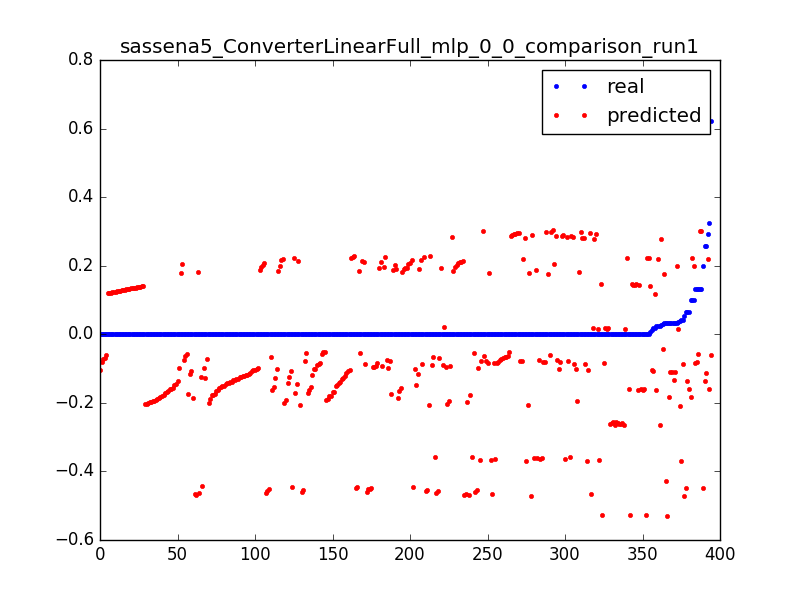

Source data for this figure (header and first rows):
0.023686515769988235, -0.163557042579, 0.0031847133757961785
0.000565, -0.1626, 0.006369
0.000624, -0.1617, 0.009554
0.0004656, -0.1608, 0.01274
0.0006696, -0.1599, 0.01592
0.0006098, -0.159, 0.01911
0.02386, 0.2206, 0.003185
0.001045, 0.2215, 0.006369
0.001031, 0.2224, 0.009554
0.000419, 0.2234, 0.01274
0.01754, -0.1062, 0.003185
0.01107, -0.1053, 0.006369
0.0001967, -0.1044, 0.009554
0.0, -0.1035, 0.01274
0.0001668, -0.1026, 0.01592
4.3201748436476005e-05, -0.1016, 0.01911
6.595981234497676e-05, -0.1007, 0.02229
0.0001338, -0.09979, 0.02548
1.8000728515198336e-05, -0.09887, 0.02866
9.116083226625444e-05, -0.09795, 0.03185
5.914525083565168e-05, -0.09703, 0.03503
5.554510513261201e-05, -0.09611, 0.03822
8.280335116991235e-05, -0.09519, 0.0414
5.554510513261201e-05, -0.09427, 0.04459
5.554510513261201e-05, -0.09335, 0.04777
5.760233124863468e-05, -0.09243, 0.05096
8.434627075692935e-05, -0.09151, 0.05414
7.85603223056156e-05, -0.09058, 0.05732
4.3201748436476005e-05, -0.08966, 0.06051
7.354583364781034e-05, -0.08874, 0.06369
6.994568794477068e-05, -0.08782, 0.06688
5.400218554559501e-05, -0.0869, 0.07006
4.3201748436476005e-05, -0.08598, 0.07325
5.554510513261201e-05, -0.08506, 0.07643
9.874685356908802e-05, -0.08414, 0.07962
4.3201748436476005e-05, -0.08322, 0.0828
0.1318, -0.0823, 0.08599
0.1318, -0.08138, 0.08917
0.0, -0.08046, 0.09236
9.874685356908802e-05, -0.07953, 0.09554
5.914525083565168e-05, -0.07861, 0.09873
3.960160273343634e-05, -0.07769, 0.1019
9.463240133704269e-05, -0.07677, 0.1051
3.6001457030396673e-06, -0.07585, 0.1083
0.000114, -0.07493, 0.1115
9.874685356908802e-05, -0.07401, 0.1146
0.0, -0.07309, 0.1178
9.874685356908802e-05, -0.07217, 0.121
2.1600874218238002e-05, -0.07125, 0.1242
7.714597935085002e-05, -0.07033, 0.1274
9.874685356908802e-05, -0.06941, 0.1306
0.0, -0.06849, 0.1338
9.874685356908802e-05, -0.06756, 0.1369
7.354583364781034e-05, -0.06664, 0.1401
2.5201019921277672e-05, -0.06572, 0.1433
9.874685356908802e-05, -0.0648, 0.1465
3.6001457030396673e-06, -0.06388, 0.1497
9.514670786604836e-05, -0.06296, 0.1529
9.874685356908802e-05, -0.06204, 0.1561
0.0, -0.06112, 0.1592
0.0001215, -0.0602, 0.1624
... 334 more rows
